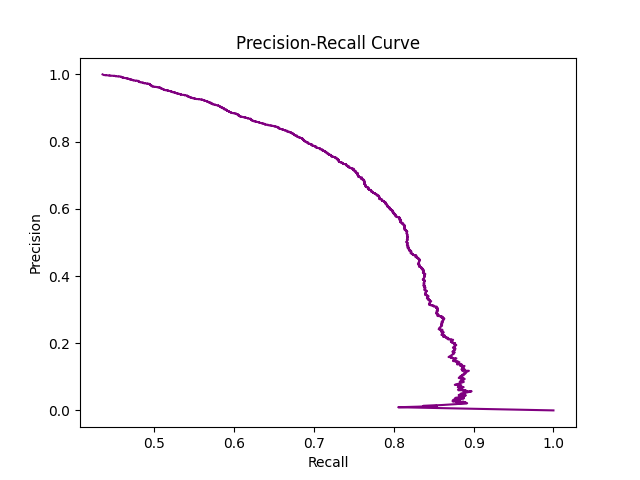

Data behind this chart, as committed beside it:
Precision, Recall
0.4351, 1.0
0.4365, 0.9981
0.4366, 0.9981
0.4366, 0.9981
0.4367, 0.9981
0.4368, 0.9981
0.4368, 0.9981
0.4369, 0.9981
0.4369, 0.9981
0.437, 0.9981
0.4371, 0.9981
0.437, 0.9977
0.437, 0.9977
0.4371, 0.9977
0.4372, 0.9977
0.4372, 0.9977
0.4373, 0.9977
0.4374, 0.9977
0.4374, 0.9977
0.4375, 0.9977
0.4375, 0.9977
0.4376, 0.9977
0.4377, 0.9977
0.4377, 0.9977
0.4378, 0.9977
0.4379, 0.9977
0.4379, 0.9977
0.438, 0.9977
0.438, 0.9977
0.4381, 0.9977
0.4382, 0.9977
0.4382, 0.9977
0.4383, 0.9977
0.4384, 0.9977
0.4384, 0.9977
0.4385, 0.9977
0.4385, 0.9977
0.4386, 0.9977
0.4387, 0.9977
0.4387, 0.9977
0.4388, 0.9977
0.4389, 0.9977
0.4389, 0.9977
0.439, 0.9977
0.439, 0.9977
0.4391, 0.9977
0.4392, 0.9977
0.4392, 0.9977
0.4393, 0.9977
0.4394, 0.9977
0.4394, 0.9977
0.4393, 0.9974
0.4394, 0.9974
0.4395, 0.9974
0.4395, 0.9974
0.4396, 0.9974
0.4397, 0.9974
0.4397, 0.9974
0.4398, 0.9974
0.4398, 0.9974
... 6,947 more rows
